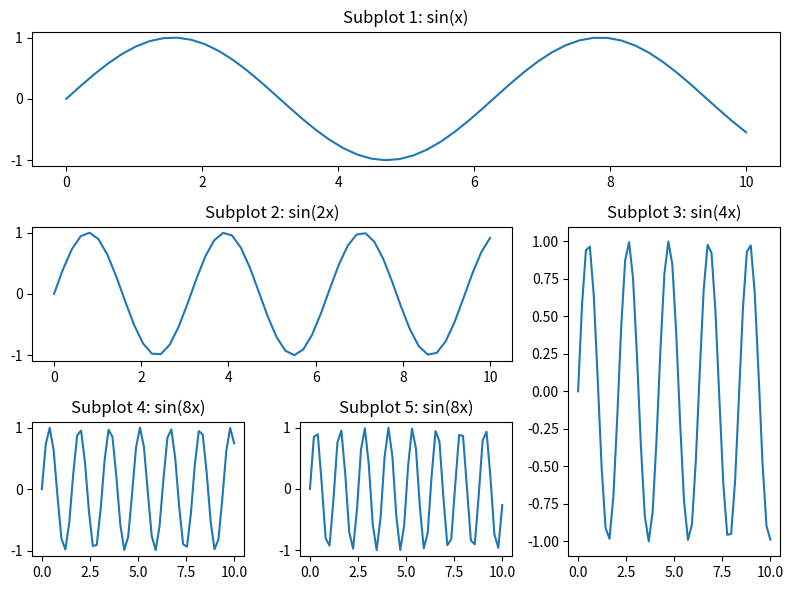

This figure's Python source:
import numpy as np
import matplotlib.pyplot as plt 
from matplotlib import gridspec

fig = plt.figure(figsize=(8, 6)) 

x = np.linspace(0,10);
y1 = np.sin(x);
plt.subplot2grid((3,3),(0,0),colspan=3)
plt.plot(x,y1)
plt.title('Subplot 1: sin(x)')


y2 = np.sin(2*x);
plt.subplot2grid((3,3),(1,0),colspan=2)
plt.plot(x,y2)
plt.title('Subplot 2: sin(2x)')

y3 = np.sin(3*x);
plt.subplot2grid((3,3),(1,2),rowspan=2)
plt.plot(x,y3)
plt.title('Subplot 3: sin(4x)')

y4 = np.sin(4*x);
plt.subplot2grid((3,3),(2,0))
plt.plot(x,y4)

plt.title('Subplot 4: sin(8x)')

y5 = np.sin(5*x);
plt.subplot2grid((3,3),(2,1))
plt.plot(x,y5)
plt.title('Subplot 5: sin(8x)')

plt.tight_layout()
plt.show()